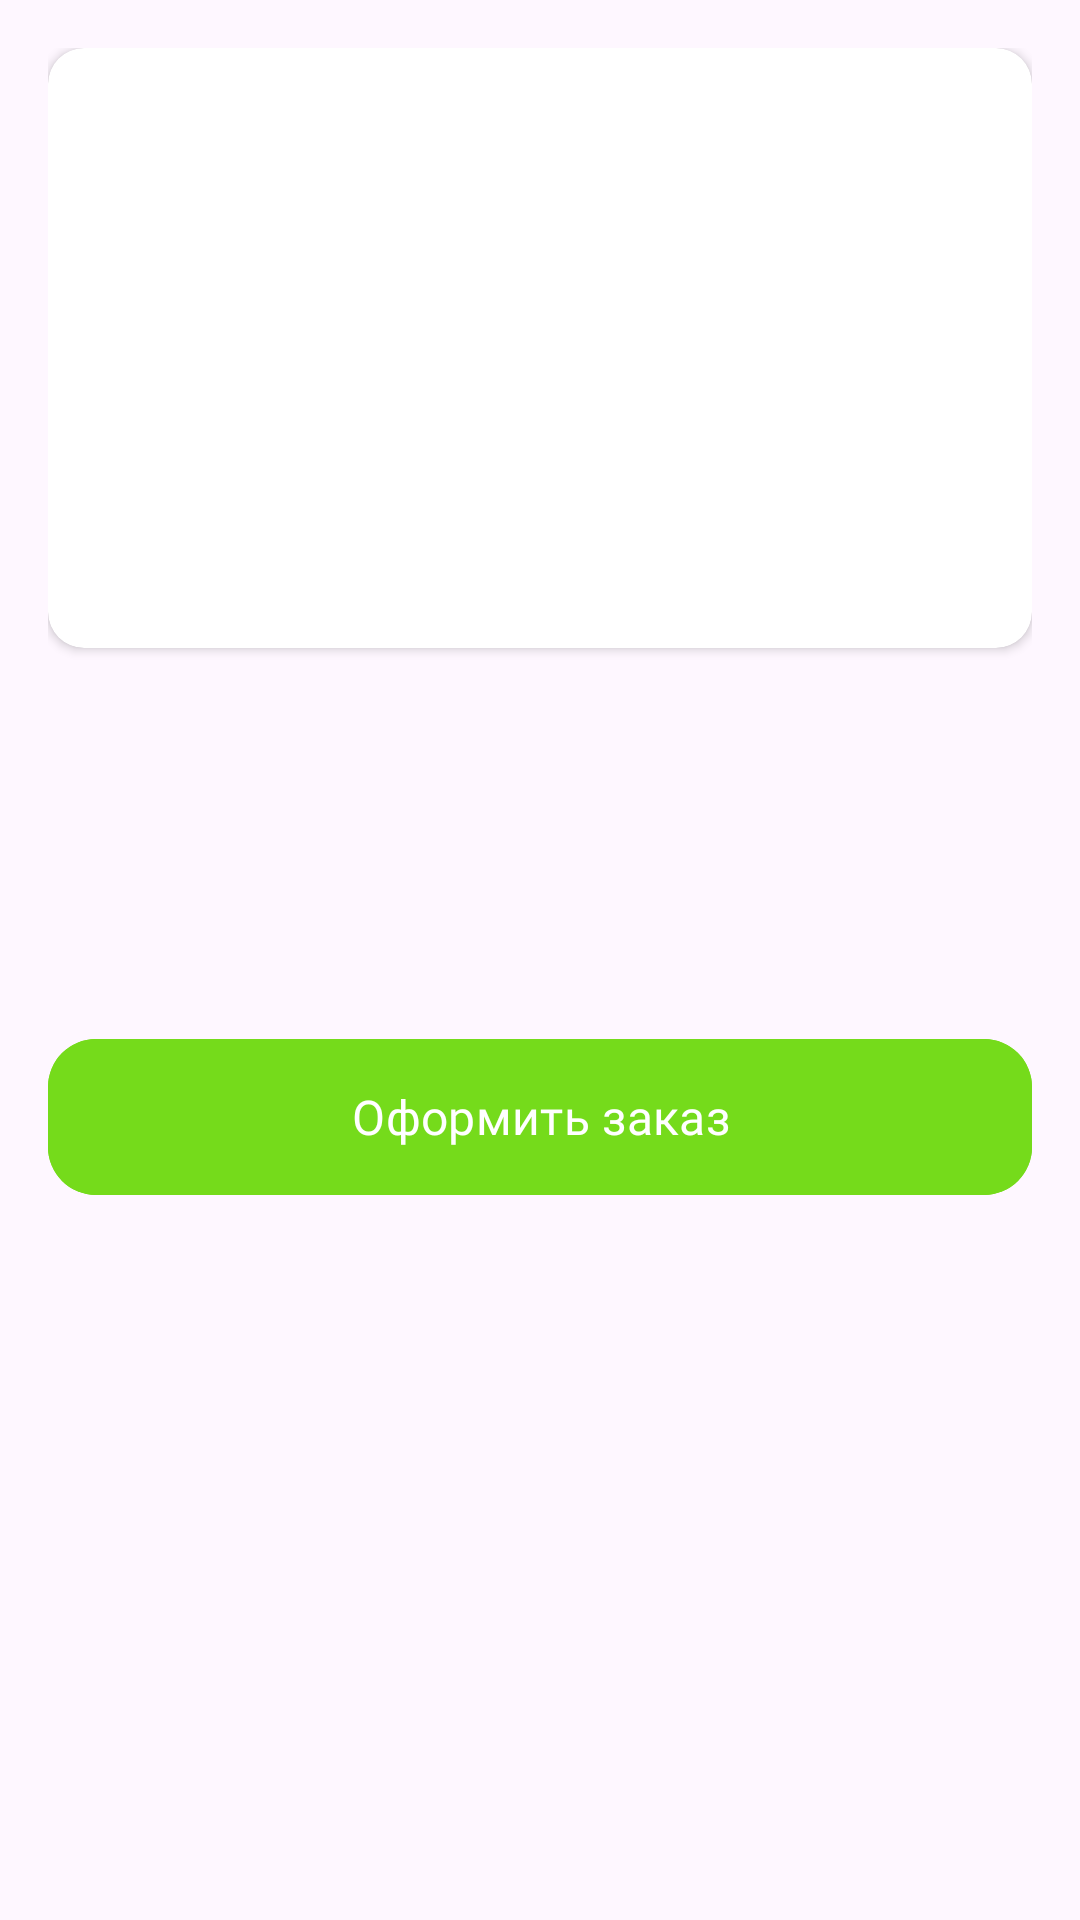

The Android layout XML behind this screen, and the referenced resources:
<!-- AndroidManifest.xml: application theme Theme.EcoMarket -->
<!-- res/layout/product_bottom_fragment.xml -->
<?xml version="1.0" encoding="utf-8"?>
<LinearLayout xmlns:android="http://schemas.android.com/apk/res/android"
    xmlns:app="http://schemas.android.com/apk/res-auto"
    xmlns:tools="http://schemas.android.com/tools"
    android:layout_width="match_parent"
    android:layout_height="match_parent"
    android:orientation="vertical"
    android:padding="16dp">

    <androidx.cardview.widget.CardView
        android:layout_width="match_parent"
        android:layout_height="200dp"
        android:padding="16dp"
        app:cardCornerRadius="12dp"
        app:cardUseCompatPadding="false">

        <ImageView
            android:id="@+id/image_product"
            android:layout_width="match_parent"
            android:layout_height="match_parent"
            android:scaleType="centerCrop"
            android:src="@drawable/img" />

    </androidx.cardview.widget.CardView>

    <TextView
        android:id="@+id/product_name"

        android:layout_width="match_parent"
        android:layout_height="wrap_content"
        android:layout_marginTop="12dp"
        android:fontFamily="@font/tt_norms_pro_700"
        android:textColor="@color/dark_black"
        android:textSize="24sp"
        tools:text="Яблоко красная радуга сладкая" />

    <TextView
        android:id="@+id/product_price"
        android:layout_width="match_parent"
        android:layout_height="wrap_content"
        android:layout_marginTop="8dp"
        android:fontFamily="@font/tt_norms_pro_700"
        android:textColor="@color/main_green"
        android:textSize="24sp"
        tools:text="340 c шт" />

    <TextView
        android:id="@+id/product_description"
        android:layout_width="match_parent"
        android:layout_height="wrap_content"
        android:layout_marginTop="8dp"
        android:fontFamily="@font/tt_norms_pro_400"
        android:textColor="@color/durk_grey"
        android:textSize="16sp"
        tools:text="Cочный плод яблони, который употребляется в пищу в свежем и запеченном виде, служит сырьём в кулинарии и для приготовления напитков." />

    <com.google.android.material.button.MaterialButton
        android:id="@+id/add_btn_basket"
        android:layout_width="match_parent"
        android:layout_height="60dp"
        android:layout_marginTop="12dp"
        android:backgroundTint="@color/main_green"
        android:fontFamily="@font/tt_norms_pro_700"
        android:padding="10dp"
        android:text="@string/placeAnOrder"
        android:textColor="@color/white"
        android:textSize="16sp"
        app:cornerRadius="16dp"
        app:layout_constraintBottom_toBottomOf="parent"
        app:layout_constraintEnd_toEndOf="parent" />
</LinearLayout>
<!-- resources referenced by this layout -->
<resources>
  <color name="dark_black">#1F1F1F</color>
  <color name="durk_grey">#ACABAD</color>
  <color name="main_green">#75DB1B</color>
  <color name="white">#FFFFFFFF</color>
  <string name="placeAnOrder">Оформить заказ</string>
  <style name="Theme.EcoMarket" parent="Base.Theme.EcoMarket" />
  <style name="Base.Theme.EcoMarket" parent="Theme.Material3.DayNight.NoActionBar">
          
          
      </style>
</resources>
